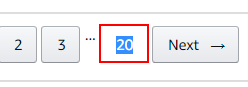
Workflow: Main

Step 1: get-text from the list item in window 'Amazon.com*' (chrome.exe)

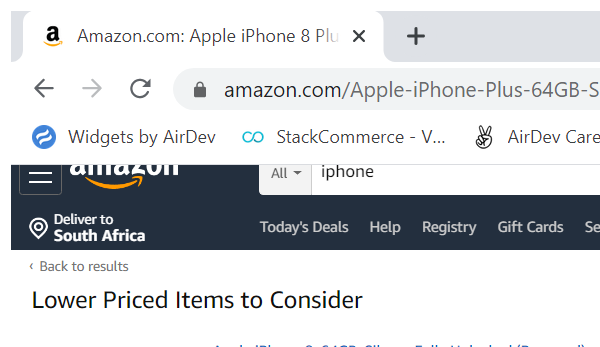
Step 2: Attach To Amazon in window 'Amazon.com*' (chrome.exe)

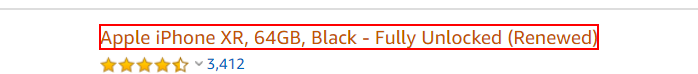
Step 3: click on the element in window 'Amazon.com*' (chrome.exe)

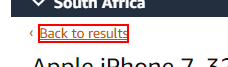
Step 4: click on the link 'breadcrumb-back-link'

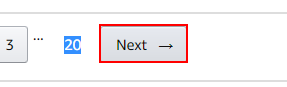
Step 5: click on the link 'Next→'
